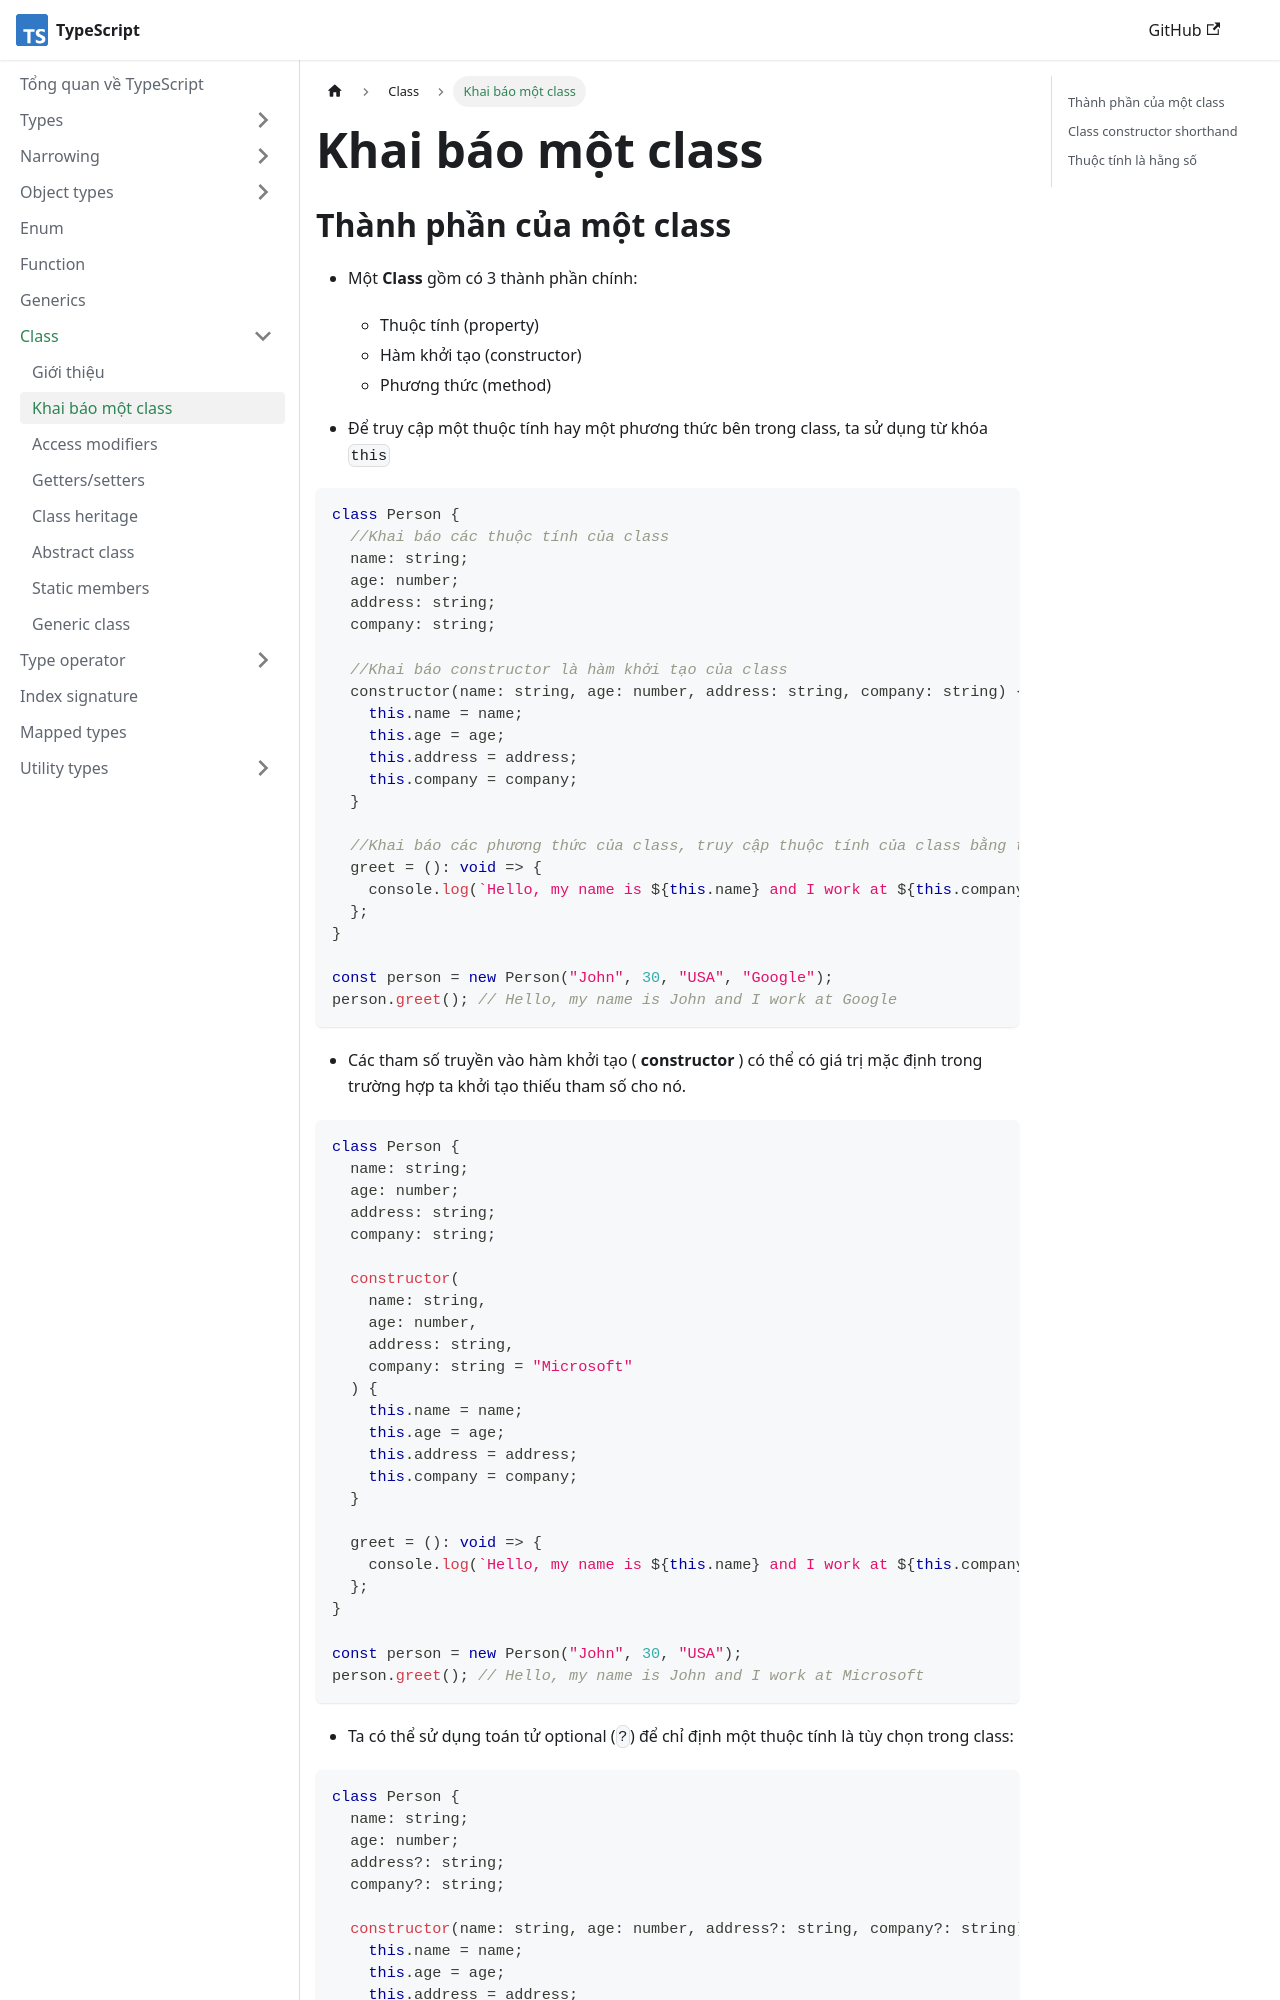

repository: nmc-docs/typescript · page: class/class-declaration/index.html · generator: docusaurus

---
sidebar_position: 2
---

# Khai báo một class

## Thành phần của một class

- Một **Class** gồm có 3 thành phần chính:

  - Thuộc tính (property)
  - Hàm khởi tạo (constructor)
  - Phương thức (method)

- Để truy cập một thuộc tính hay một phương thức bên trong class, ta sử dụng từ khóa `this`

```ts
class Person {
  //Khai báo các thuộc tính của class
  name: string;
  age: number;
  address: string;
  company: string;

  //Khai báo constructor là hàm khởi tạo của class
  constructor(name: string, age: number, address: string, company: string) {
    this.name = name;
    this.age = age;
    this.address = address;
    this.company = company;
  }

  //Khai báo các phương thức của class, truy cập thuộc tính của class bằng từ khóa this
  greet = (): void => {
    console.log(`Hello, my name is ${this.name} and I work at ${this.company}`);
  };
}

const person = new Person("John", 30, "USA", "Google");
person.greet(); // Hello, my name is John and I work at Google
```

- Các tham số truyền vào hàm khởi tạo ( **constructor** ) có thể có giá trị mặc định trong trường hợp ta khởi tạo thiếu tham số cho nó.

```ts
class Person {
  name: string;
  age: number;
  address: string;
  company: string;

  constructor(
    name: string,
    age: number,
    address: string,
    company: string = "Microsoft"
  ) {
    this.name = name;
    this.age = age;
    this.address = address;
    this.company = company;
  }

  greet = (): void => {
    console.log(`Hello, my name is ${this.name} and I work at ${this.company}`);
  };
}

const person = new Person("John", 30, "USA");
person.greet(); // Hello, my name is John and I work at Microsoft
```

- Ta có thể sử dụng toán tử optional (`?`) để chỉ định một thuộc tính là tùy chọn trong class:

```ts
class Person {
  name: string;
  age: number;
  address?: string;
  company?: string;

  constructor(name: string, age: number, address?: string, company?: string) {
    this.name = name;
    this.age = age;
    this.address = address;
    this.company = company;
  }

  greet = (): void => {
    console.log(`Hello, my name is ${this.name} and I live in ${this.address}`);
  };
}
